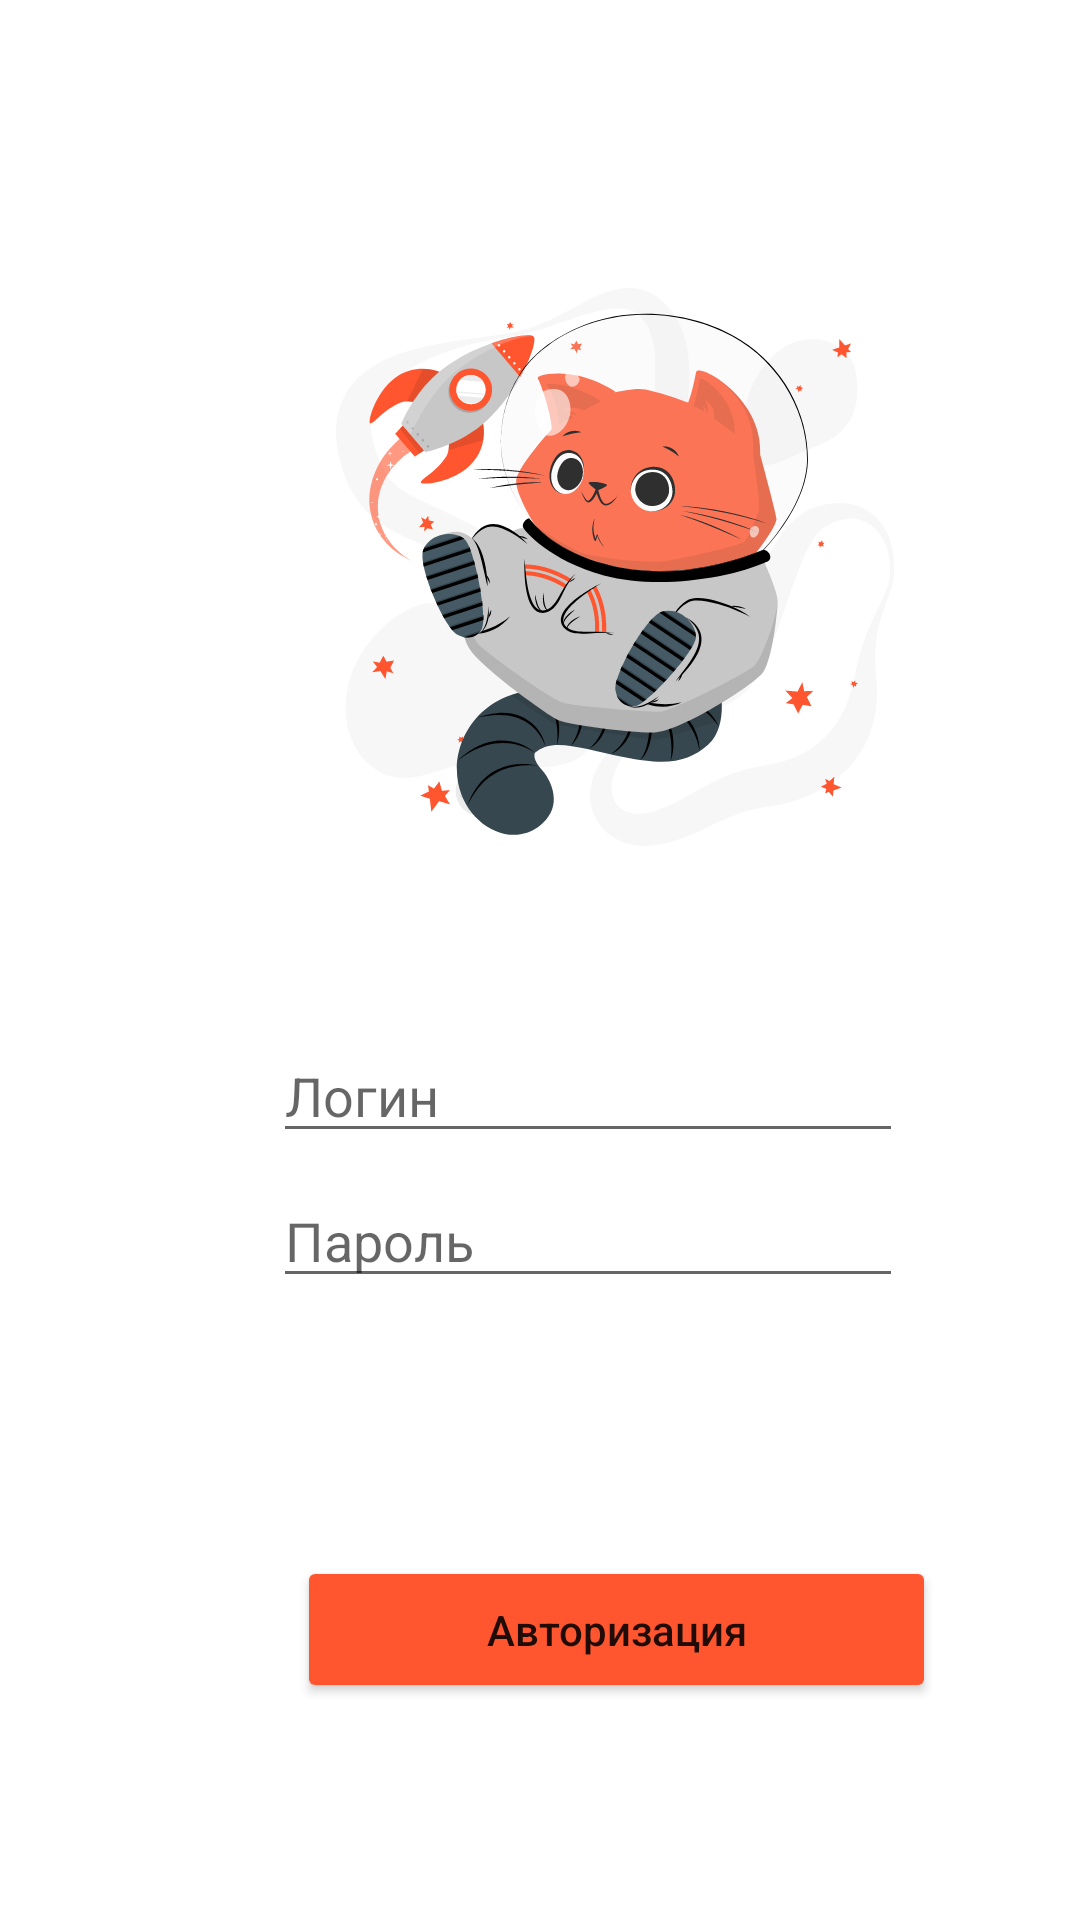

Layout XML and referenced resources for this Android screen:
<!-- AndroidManifest.xml: application theme Theme.Nekrasov_v_1_ -->
<!-- res/layout/activity_main.xml -->
<?xml version="1.0" encoding="utf-8"?>
<androidx.constraintlayout.widget.ConstraintLayout xmlns:android="http://schemas.android.com/apk/res/android"
    xmlns:app="http://schemas.android.com/apk/res-auto"
    xmlns:tools="http://schemas.android.com/tools"
    android:layout_width="match_parent"
    android:layout_height="match_parent"
    tools:context=".MainActivity">

    <EditText
        android:id="@+id/editTextLogin"
        android:layout_width="wrap_content"
        android:layout_height="wrap_content"
        android:layout_marginStart="91dp"
        android:layout_marginTop="61dp"
        android:ems="10"
        android:hint="Логин"
        android:inputType="textPersonName"
        android:text=""
        app:layout_constraintStart_toStartOf="parent"
        app:layout_constraintTop_toBottomOf="@+id/imageView2" />

    <ImageView
        android:id="@+id/imageView2"
        android:layout_width="wrap_content"
        android:layout_height="wrap_content"
        android:layout_marginStart="112dp"
        android:layout_marginTop="96dp"
        app:layout_constraintStart_toStartOf="parent"
        app:layout_constraintTop_toTopOf="parent"
        app:srcCompat="@drawable/cat" />

    <EditText
        android:id="@+id/editTextTextPersonName2"
        android:layout_width="wrap_content"
        android:layout_height="wrap_content"
        android:layout_marginStart="91dp"
        android:layout_marginTop="7dp"
        android:ems="10"
        android:hint="Пароль"
        android:inputType="textPersonName"
        android:text=""
        app:layout_constraintStart_toStartOf="parent"
        app:layout_constraintTop_toBottomOf="@+id/editTextLogin" />

    <Button
        android:id="@+id/buttonLogin"
        android:layout_width="213dp"
        android:layout_height="49dp"
        android:layout_marginStart="99dp"
        android:layout_marginTop="86dp"
        android:backgroundTint="#FF5630"
        android:text="Авторизация"
        android:textAllCaps="false"
        app:layout_constraintStart_toStartOf="parent"
        app:layout_constraintTop_toBottomOf="@+id/editTextTextPersonName2" />

</androidx.constraintlayout.widget.ConstraintLayout>
<!-- resources referenced by this layout -->
<resources>
  <!-- drawable cat: vector/xml drawable (drawable, 60226 chars, omitted) -->
  <style name="Theme.Nekrasov_v_1_" parent="Theme.MaterialComponents.DayNight.DarkActionBar">
          
          <item name="colorPrimary">@color/purple_500</item>
          <item name="colorPrimaryVariant">@color/purple_700</item>
          <item name="colorOnPrimary">@color/white</item>
          
          <item name="colorSecondary">@color/teal_200</item>
          <item name="colorSecondaryVariant">@color/teal_700</item>
          <item name="colorOnSecondary">@color/black</item>
          
          <item name="android:statusBarColor">?attr/colorPrimaryVariant</item>
          
      </style>
  <!-- not gathered from this repository: default colours our renderer supplied (Android Studio template values) -->
  <color name="purple_500">#FF6200EE</color>
  <color name="purple_700">#FF3700B3</color>
  <color name="teal_200">#FF03DAC5</color>
  <color name="teal_700">#FF018786</color>
  <color name="black">#FF000000</color>
  <color name="white">#FFFFFFFF</color>
</resources>
